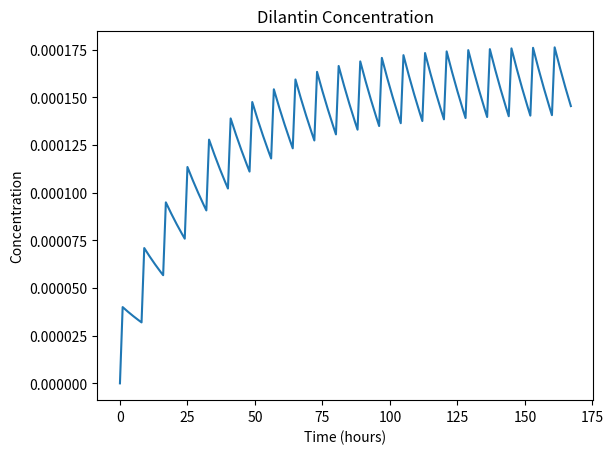

Recreate this plot in Python.
#
# repeatdosage.py
#
import matplotlib.pyplot as plt
import math
import numpy as np

half_life = 22            # Dilantin half-life
interval = 8              # 8 hours between doses
MEC = 10/100000           # Effective concentration
MTC = 20/100000           # Toxic concentration
volume = 3000             # blood plasma volume
dosage = 100*1000         # dosage 100mg 
absorption_fraction = 0.12
drug_in_system = 0        # initial amount of drug in system
ln05 = math.log(0.5)
elimination_constant = -ln05/half_life
pulse = 0
entering = absorption_fraction * pulse * dosage
elimination = elimination_constant * drug_in_system
concentration = drug_in_system/volume

simulation_time = 168     # simulation time 168
time_step_size = 1        # time step = 1 hour
num_steps = int(simulation_time/time_step_size)
cumulative_time = 0.0     # initial time = 0

values = np.empty(num_steps) 

for time_step in range (num_steps):
    values[time_step] = concentration
    if (time_step % interval == 0):
       pulse = 1
    else:
       pulse = 0
    entering = absorption_fraction * pulse
    elimination = elimination_constant * drug_in_system
    drug_in_system = drug_in_system - elimination + entering
    concentration = drug_in_system / volume

times = np.linspace(0, simulation_time - time_step_size, num_steps)
# print(values)

MECline = np.full(num_steps, MEC)
MTCline = np.full(num_steps, MTC)

plt.figure()
plt.title('Dilantin Concentration')
plt.xlabel('Time (hours)')
plt.ylabel('Concentration')
# plt.plot(times, values, '-', times, MECline, 'g-', times, MTCline, 'r-')
plt.plot(values)
plt.show()
